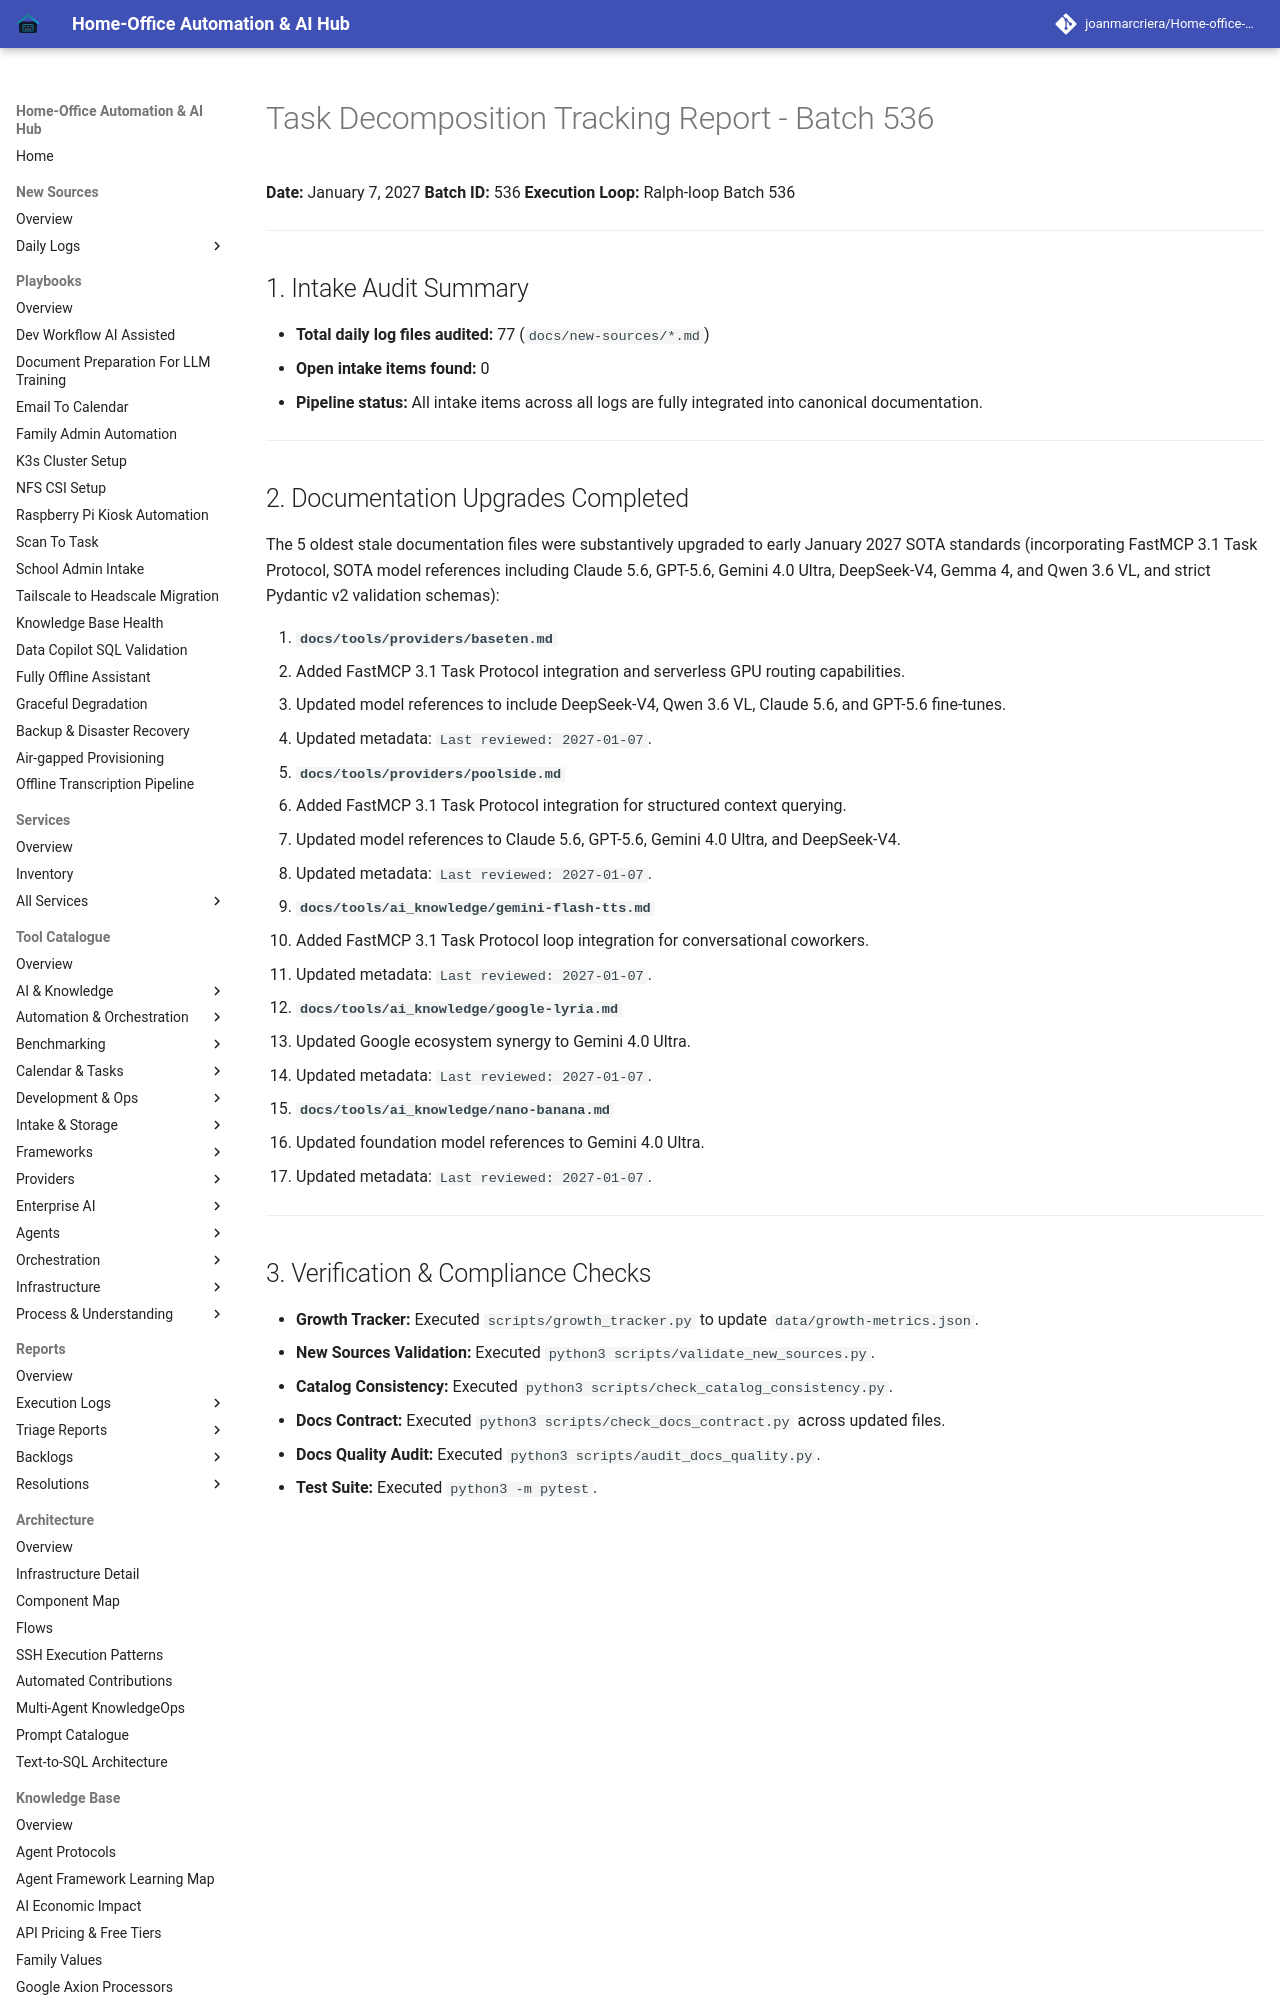

repository: joanmarcriera/Home-office-automations · page: reports/task-decomposition-batch-536/index.html · generator: mkdocs

# Task Decomposition Tracking Report - Batch 536

**Date:** January 7, 2027
**Batch ID:** 536
**Execution Loop:** Ralph-loop Batch 536

---

## 1. Intake Audit Summary

- **Total daily log files audited:** 77 (`docs/new-sources/*.md`)
- **Open intake items found:** 0
- **Pipeline status:** All intake items across all logs are fully integrated into canonical documentation.

---
